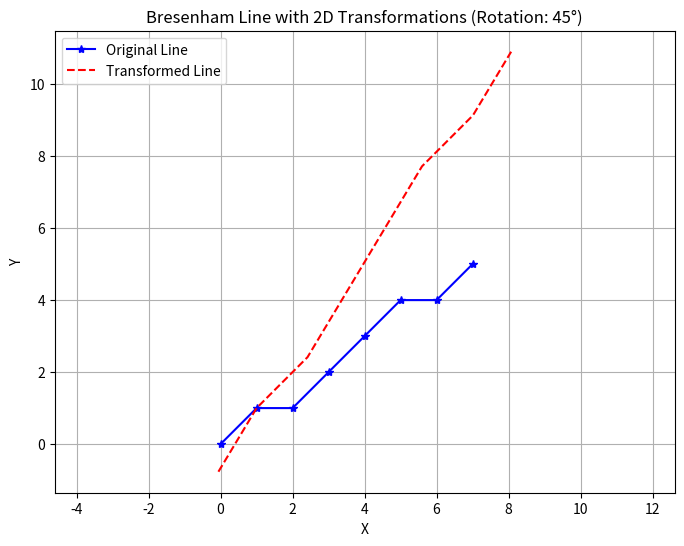

Write the Python code that produced this figure.
import numpy as np
import matplotlib.pyplot as plt

def bresenham_line(x0, y0, x1, y1):
  
    x0, y0, x1, y1 = int(x0), int(y0), int(x1), int(y1)
    x_coords = []
    y_coords = []
    dx = abs(x1 - x0)
    dy = abs(y1 - y0)
    sx = 1 if x0 < x1 else -1
    sy = 1 if y0 < y1 else -1
    err = dx - dy

    while True:
        x_coords.append(x0)
        y_coords.append(y0)
        if x0 == x1 and y0 == y1:
            break
        e2 = 2 * err
        if e2 > -dy:
            err -= dy
            x0 += sx
        if e2 < dx:
            err += dx
            y0 += sy
            
    return x_coords, y_coords

def apply_2d_transformation(x_coords, y_coords, transformation_matrix):
   
    points = np.vstack([x_coords, y_coords, np.ones_like(x_coords)])
    transformed_points = transformation_matrix @ points
    return transformed_points[0], transformed_points[1]

def rotation_matrix(theta):

    return np.array([[np.cos(theta), -np.sin(theta), 0],
                     [np.sin(theta),  np.cos(theta), 0],
                     [0, 0, 1]])

def plot_line_with_transformations(x0, y0, x1, y1, angle):
   
    x_orig, y_orig = bresenham_line(x0, y0, x1, y1)


    scaling_matrix = np.array([[2, 0, 0], [0, 0.5, 0], [0, 0, 1]])  
    xf, yf = 1, 1  
    fixed_point_translation = np.array([[1, 0, -xf], [0, 1, -yf], [0, 0, 1]])
    fixed_point_inverse_translation = np.array([[1, 0, xf], [0, 1, yf], [0, 0, 1]])

   
    theta = np.radians(angle) 
    rotation_mat = rotation_matrix(theta)

    composite_matrix = fixed_point_inverse_translation @ rotation_mat @ scaling_matrix @ fixed_point_translation

   
    x_transformed, y_transformed = apply_2d_transformation(x_orig, y_orig, composite_matrix)

   
    plt.figure(figsize=(8, 6))
    plt.plot(x_orig, y_orig, marker='*', color='blue', linestyle='-', label='Original Line')
    plt.plot(x_transformed, y_transformed, color='red', linestyle='--', label='Transformed Line')
    
  
    plt.title(f"Bresenham Line with 2D Transformations (Rotation: {angle}°)")
    plt.xlabel("X")
    plt.ylabel("Y")
    plt.legend(loc='upper left', fontsize=10)
    plt.grid(True)
    plt.axis('equal')
    plt.show()
plot_line_with_transformations(0, 0, 7, 5, angle=45)
